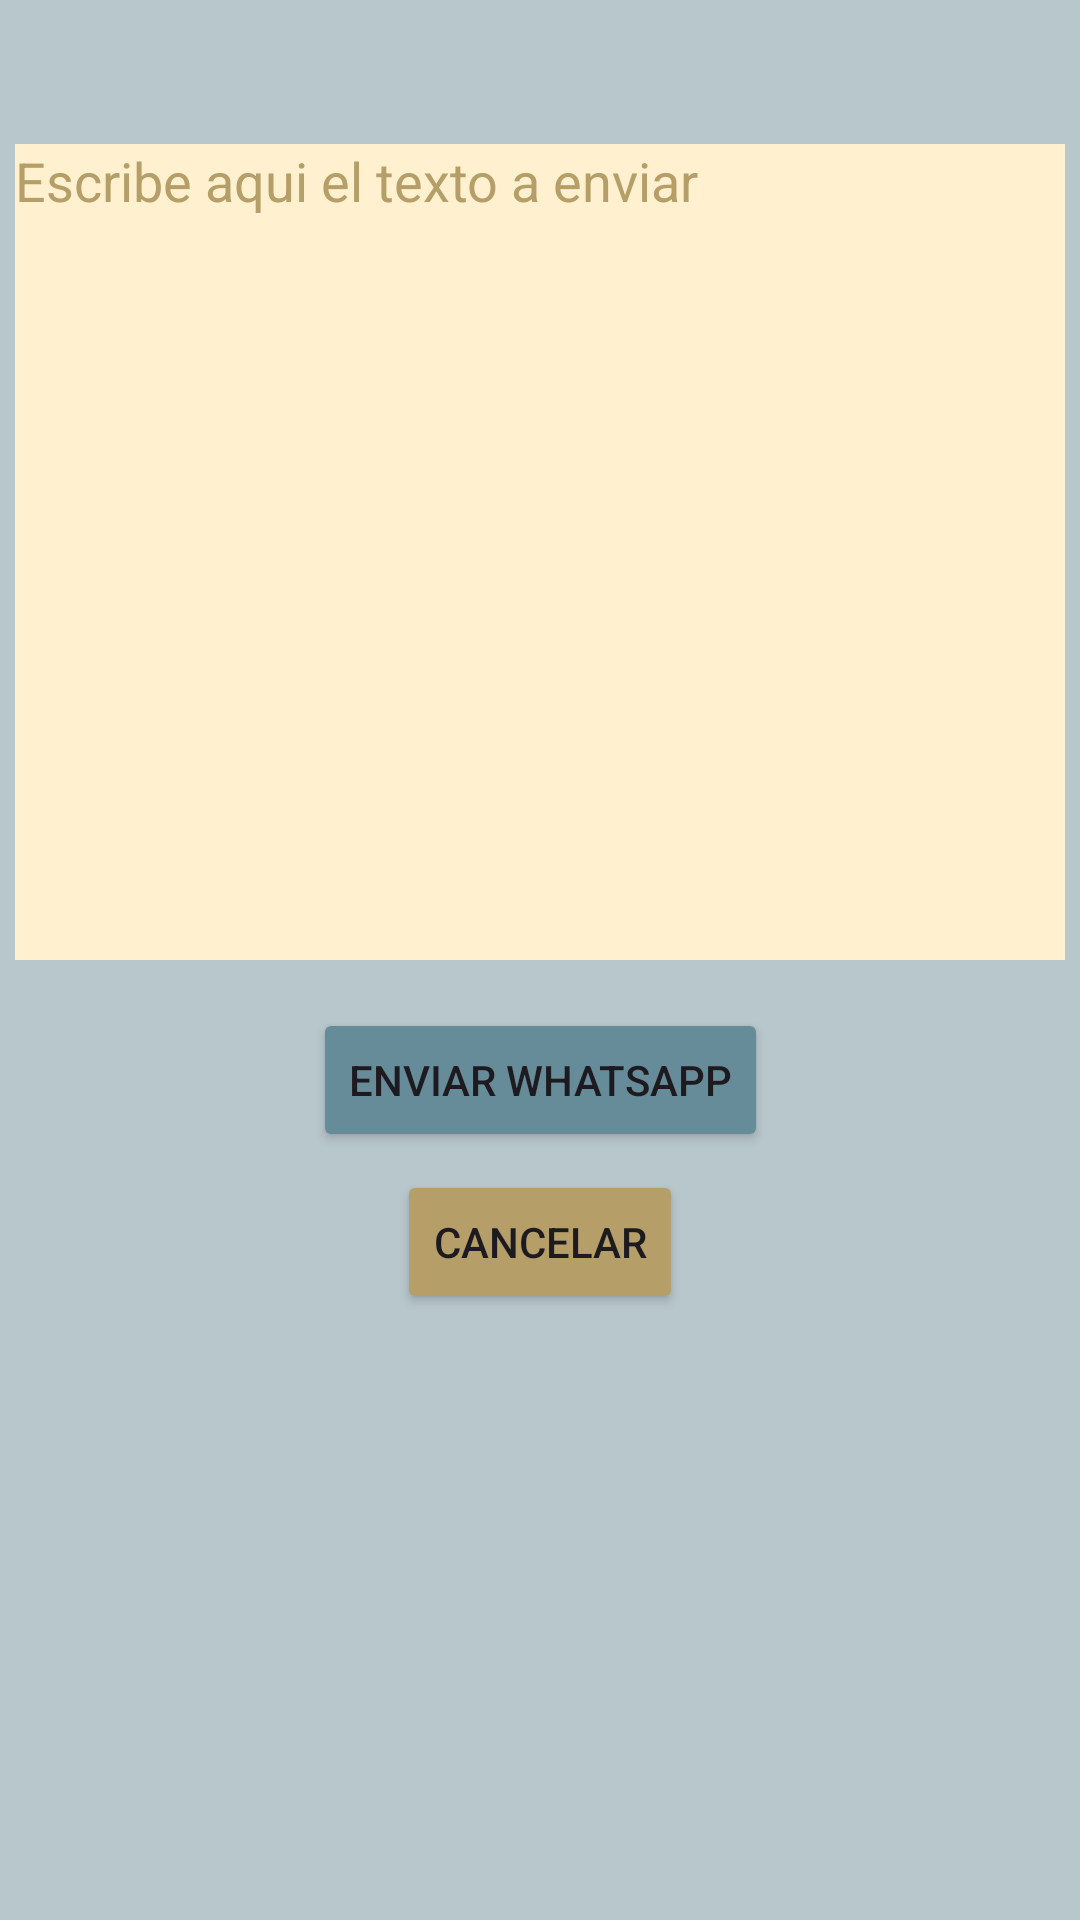

Produce the Android XML layout that renders to this screen, including the resource entries it uses.
<!-- AndroidManifest.xml: application theme Theme.Mensajeator -->
<!-- res/layout/activity_enviar_mensaje.xml -->
<?xml version="1.0" encoding="utf-8"?>
<androidx.constraintlayout.widget.ConstraintLayout xmlns:android="http://schemas.android.com/apk/res/android"
    xmlns:app="http://schemas.android.com/apk/res-auto"
    xmlns:tools="http://schemas.android.com/tools"
    android:layout_width="match_parent"
    android:layout_height="match_parent"
    android:background="@color/azul_gris"
    tools:context=".Activity_EnviarMensaje"
    android:screenOrientation="portrait">

    <EditText
        android:id="@+id/et_mensaje"
        android:layout_width="350dp"
        android:layout_height="272dp"
        android:layout_marginTop="48dp"
        android:background="@color/claro"
        android:ems="10"
        android:gravity="start|top"
        android:hint="@string/hint_texto_a_enviar"
        android:inputType="textMultiLine"
        android:textColor="@color/black"
        android:textColorHint="@color/marron"
        app:layout_constraintEnd_toEndOf="parent"
        app:layout_constraintHorizontal_bias="0.497"
        app:layout_constraintStart_toStartOf="parent"
        app:layout_constraintTop_toTopOf="parent" />

    <Button
        android:id="@+id/btn_enviar_wp"
        android:layout_width="wrap_content"
        android:layout_height="wrap_content"
        android:layout_marginTop="16dp"
        android:text="@string/btn_enviar_whatsapp"
        app:layout_constraintEnd_toEndOf="parent"
        app:layout_constraintStart_toStartOf="parent"
        android:backgroundTint="@color/azul_oscuro"
        app:layout_constraintTop_toBottomOf="@+id/et_mensaje" />

    <Button
        android:id="@+id/button2"
        android:layout_width="wrap_content"
        android:layout_height="wrap_content"
        android:backgroundTint="@color/marron"
        android:onClick="btnVolver"
        android:text="@string/btn_cancelar"
        app:layout_constraintBottom_toBottomOf="parent"
        app:layout_constraintEnd_toEndOf="parent"

        app:layout_constraintStart_toStartOf="parent"
        app:layout_constraintTop_toBottomOf="@+id/btn_enviar_wp"
        app:layout_constraintVertical_bias="0.029" />
</androidx.constraintlayout.widget.ConstraintLayout>
<!-- resources referenced by this layout -->
<resources>
  <color name="azul_gris">#b8c7cc</color>
  <color name="azul_oscuro">#678c99</color>
  <color name="black">#FF000000</color>
  <color name="claro">#fff1cf</color>
  <color name="marron">#b59e67</color>
  <string name="btn_cancelar">Cancelar</string>
  <string name="btn_enviar_whatsapp">Enviar Whatsapp</string>
  <string name="hint_texto_a_enviar"> Escribe aqui el texto a enviar</string>
  <style name="Theme.Mensajeator" parent="Base.Theme.Mensajeator" />
  <style name="Base.Theme.Mensajeator" parent="Theme.Material3.DayNight.NoActionBar">
          
          
      </style>
</resources>
